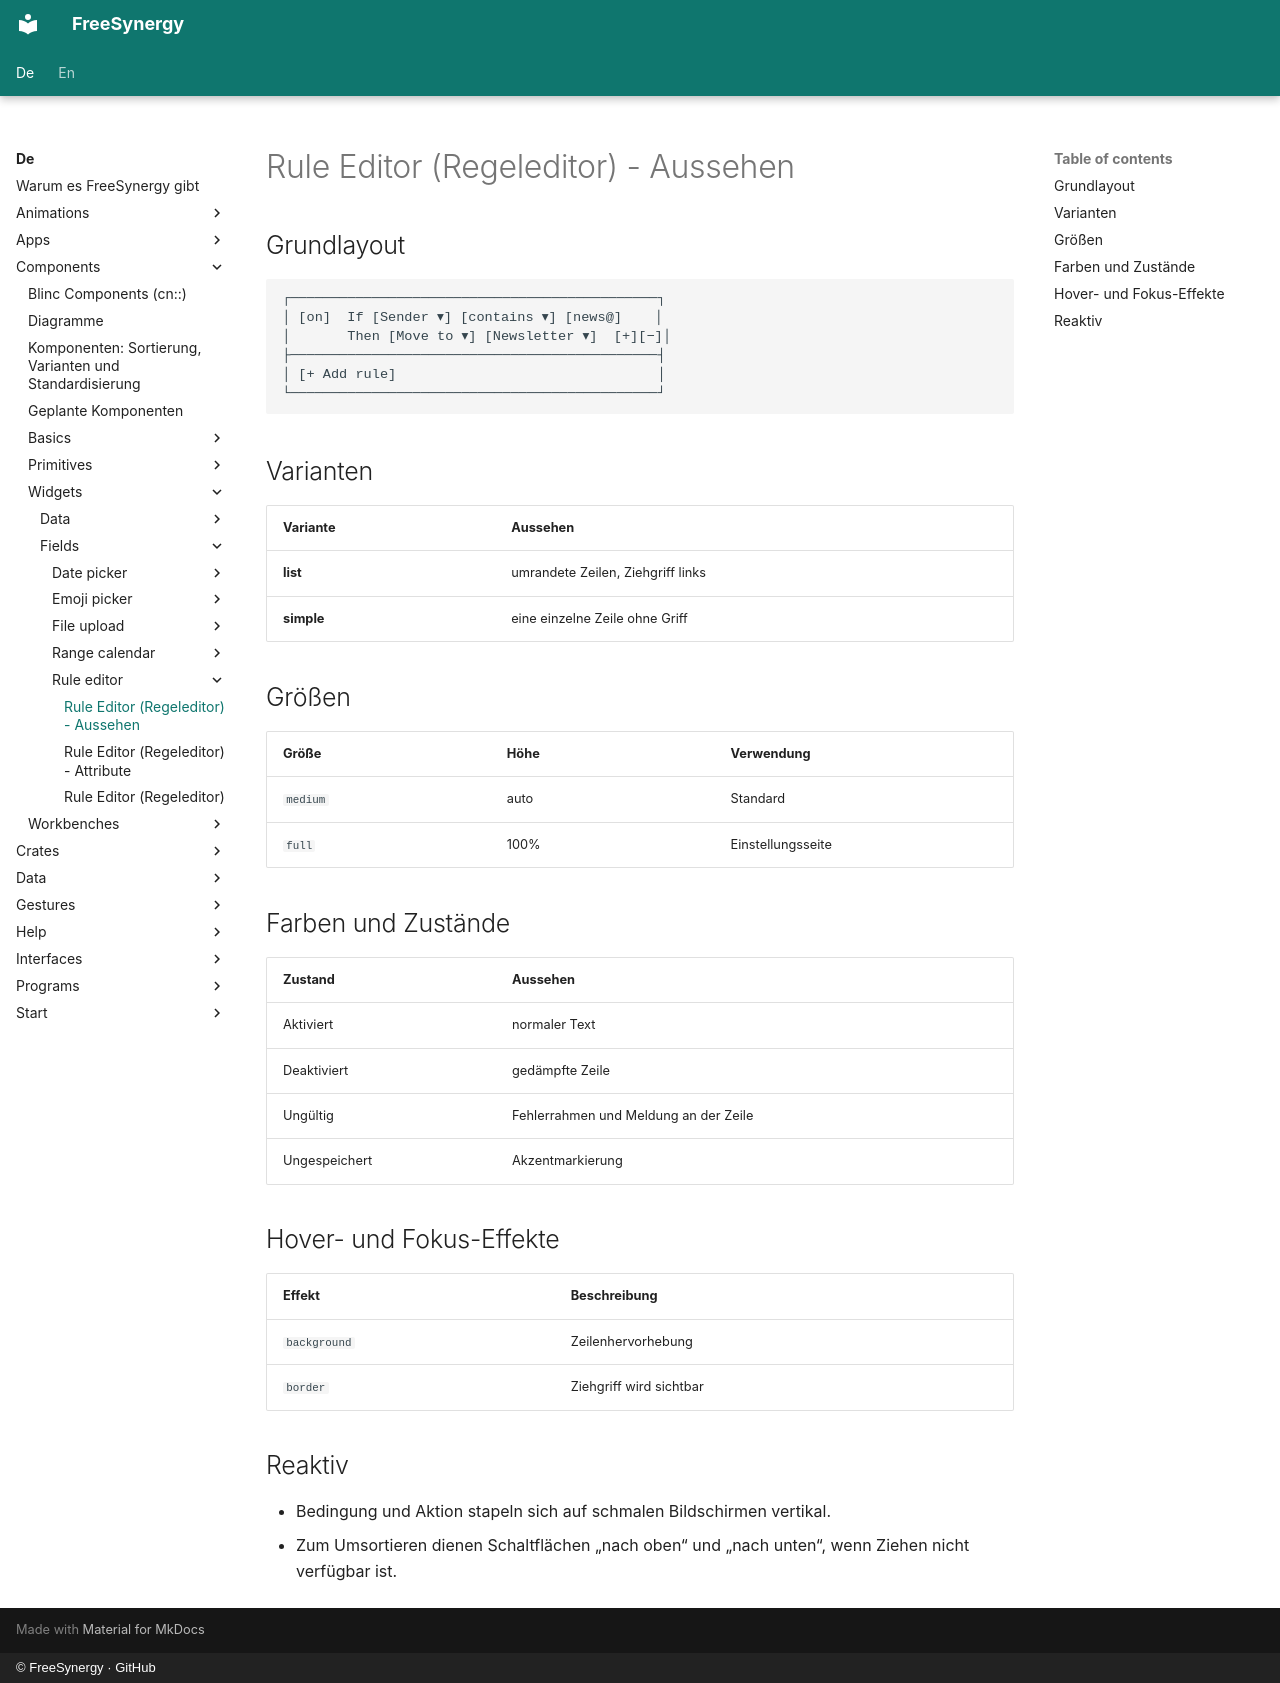

repository: FreeSynergy/fs-documentation · page: de/components/widgets/fields/rule-editor/appearance/index.html · generator: mkdocs · copyright: © FreeSynergy · GitHub

# Rule Editor (Regeleditor) - Aussehen

## Grundlayout

```
┌─────────────────────────────────────────────┐
│ [on]  If [Sender ▾] [contains ▾] [news@]    │
│       Then [Move to ▾] [Newsletter ▾]  [+][−]│
├─────────────────────────────────────────────┤
│ [+ Add rule]                                │
└─────────────────────────────────────────────┘
```

## Varianten

| Variante | Aussehen |
|---|---|
| **list** | umrandete Zeilen, Ziehgriff links |
| **simple** | eine einzelne Zeile ohne Griff |

## Größen

| Größe | Höhe | Verwendung |
|---|---|---|
| `medium` | auto | Standard |
| `full` | 100% | Einstellungsseite |

## Farben und Zustände

| Zustand | Aussehen |
|---|---|
| Aktiviert | normaler Text |
| Deaktiviert | gedämpfte Zeile |
| Ungültig | Fehlerrahmen und Meldung an der Zeile |
| Ungespeichert | Akzentmarkierung |

## Hover- und Fokus-Effekte

| Effekt | Beschreibung |
|---|---|
| `background` | Zeilenhervorhebung |
| `border` | Ziehgriff wird sichtbar |

## Reaktiv

- Bedingung und Aktion stapeln sich auf schmalen Bildschirmen vertikal.
- Zum Umsortieren dienen Schaltflächen „nach oben“ und „nach unten“, wenn Ziehen nicht verfügbar ist.
